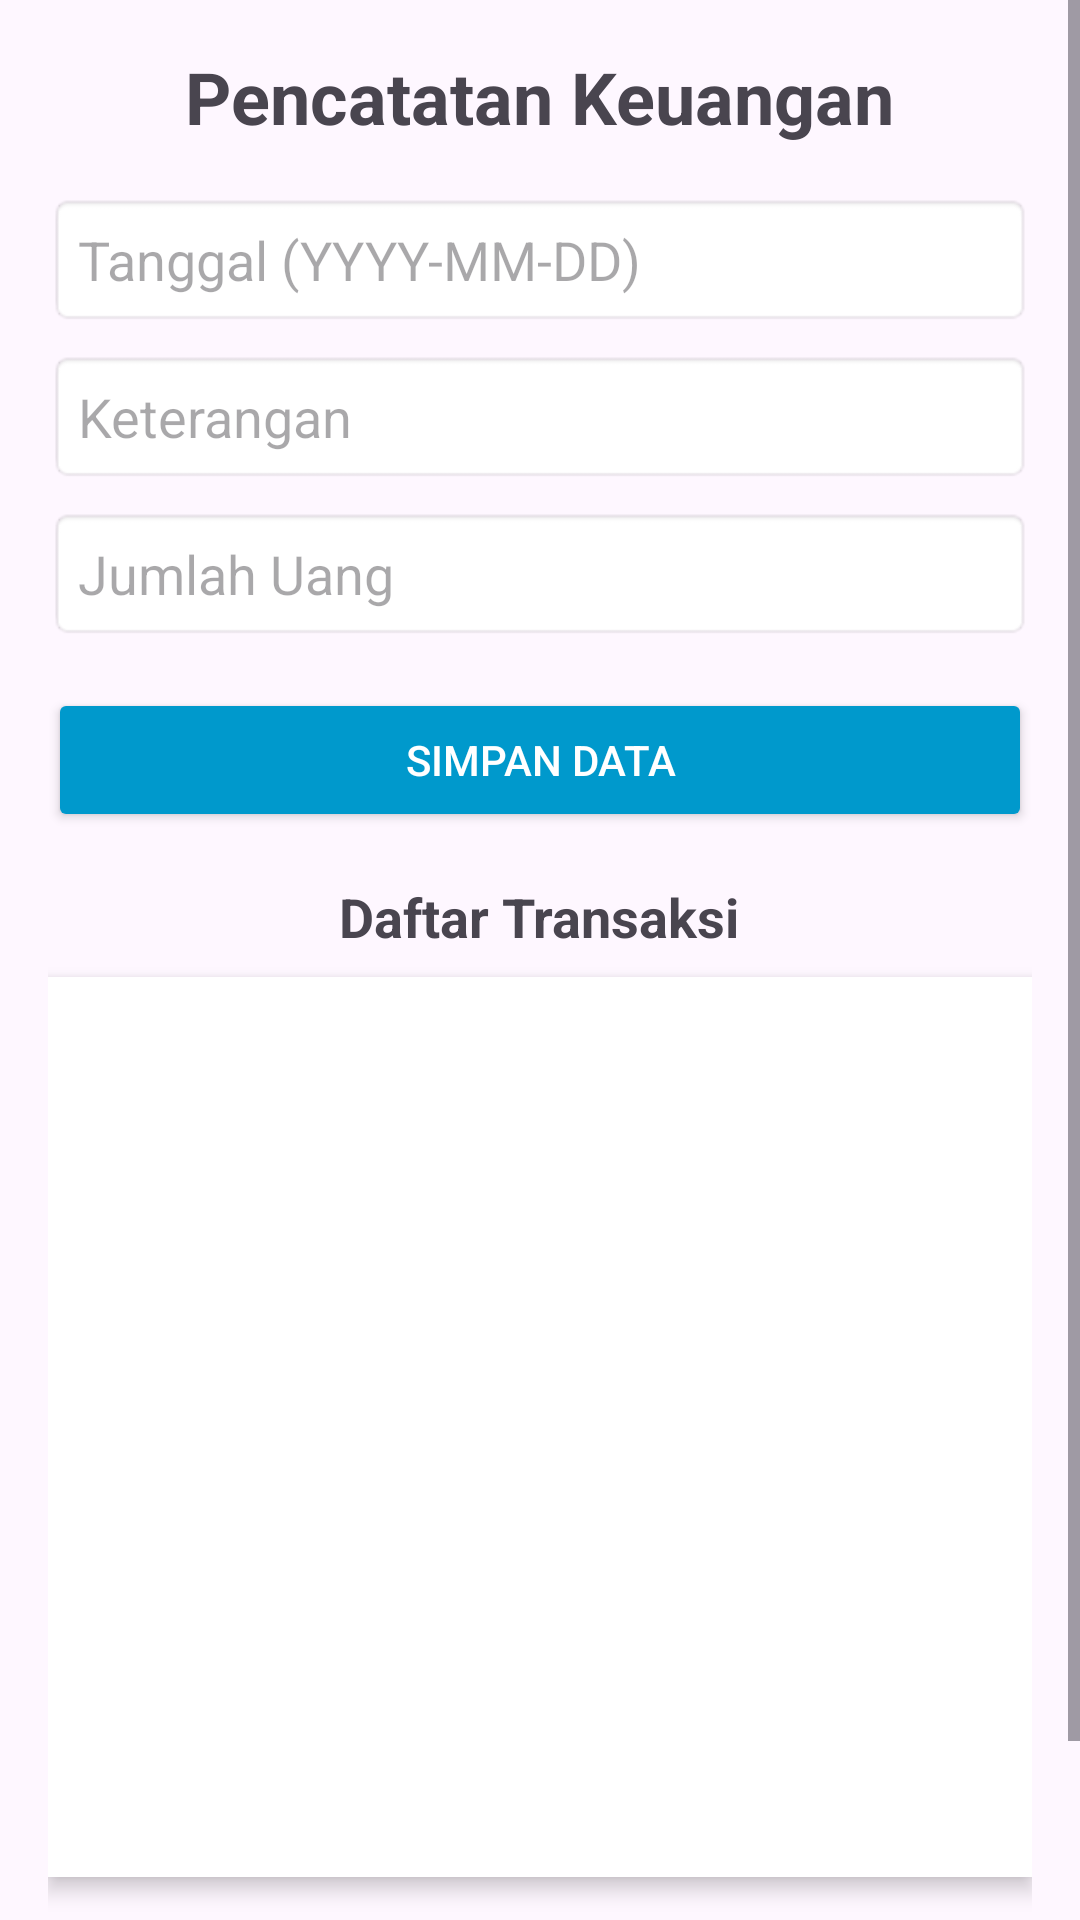

Layout XML and referenced resources for this Android screen:
<!-- AndroidManifest.xml: application theme Theme.PemrogramanBergerak1 -->
<!-- res/layout/activity_pencatatan_keuangan.xml -->
<?xml version="1.0" encoding="utf-8"?>
<ScrollView xmlns:android="http://schemas.android.com/apk/res/android"
    android:layout_width="match_parent"
    android:layout_height="match_parent"
    android:fillViewport="true">

    <LinearLayout
        android:layout_width="match_parent"
        android:layout_height="wrap_content"
        android:orientation="vertical"
        android:padding="16dp"
        android:gravity="center_horizontal">

        <TextView
            android:layout_width="wrap_content"
            android:layout_height="wrap_content"
            android:text="Pencatatan Keuangan"
            android:textSize="24sp"
            android:textStyle="bold"
            android:layout_marginBottom="16dp"/>

        <EditText
            android:id="@+id/et_tanggal"
            android:layout_width="match_parent"
            android:layout_height="wrap_content"
            android:hint="Tanggal (YYYY-MM-DD)"
            android:inputType="date"
            android:padding="10dp"
            android:background="@android:drawable/editbox_background"
            android:layout_marginBottom="8dp"/>

        <EditText
            android:id="@+id/et_keterangan"
            android:layout_width="match_parent"
            android:layout_height="wrap_content"
            android:hint="Keterangan"
            android:padding="10dp"
            android:background="@android:drawable/editbox_background"
            android:layout_marginBottom="8dp"/>

        <EditText
            android:id="@+id/et_jumlah"
            android:layout_width="match_parent"
            android:layout_height="wrap_content"
            android:hint="Jumlah Uang"
            android:inputType="number"
            android:padding="10dp"
            android:background="@android:drawable/editbox_background"
            android:layout_marginBottom="16dp"/>

        <Button
            android:id="@+id/btn_simpan"
            android:layout_width="match_parent"
            android:layout_height="wrap_content"
            android:text="Simpan Data"
            android:padding="12dp"
            android:backgroundTint="@android:color/holo_blue_dark"
            android:textColor="@android:color/white"
            android:layout_marginBottom="16dp"/>

        <TextView
            android:layout_width="wrap_content"
            android:layout_height="wrap_content"
            android:text="Daftar Transaksi"
            android:textSize="18sp"
            android:textStyle="bold"
            android:layout_marginBottom="8dp"/>

        <ListView
            android:id="@+id/list_view_keuangan"
            android:layout_width="match_parent"
            android:layout_height="300dp"
            android:divider="@android:color/darker_gray"
            android:dividerHeight="1dp"
            android:background="@android:color/white"
            android:padding="8dp"
            android:elevation="4dp"/>

        <Button
            android:id="@+id/btn_kembali_home"
            android:layout_width="wrap_content"
            android:layout_height="wrap_content"
            android:text="Kembali ke Home"
            android:padding="12dp"
            android:backgroundTint="@android:color/holo_red_dark"
            android:textColor="@android:color/white"
            android:layout_marginTop="16dp"/>

    </LinearLayout>
</ScrollView>
<!-- resources referenced by this layout -->
<resources>
  <style name="Theme.PemrogramanBergerak1" parent="Base.Theme.PemrogramanBergerak1" />
  <style name="Base.Theme.PemrogramanBergerak1" parent="Theme.Material3.DayNight.NoActionBar">
          
          
      </style>
</resources>
